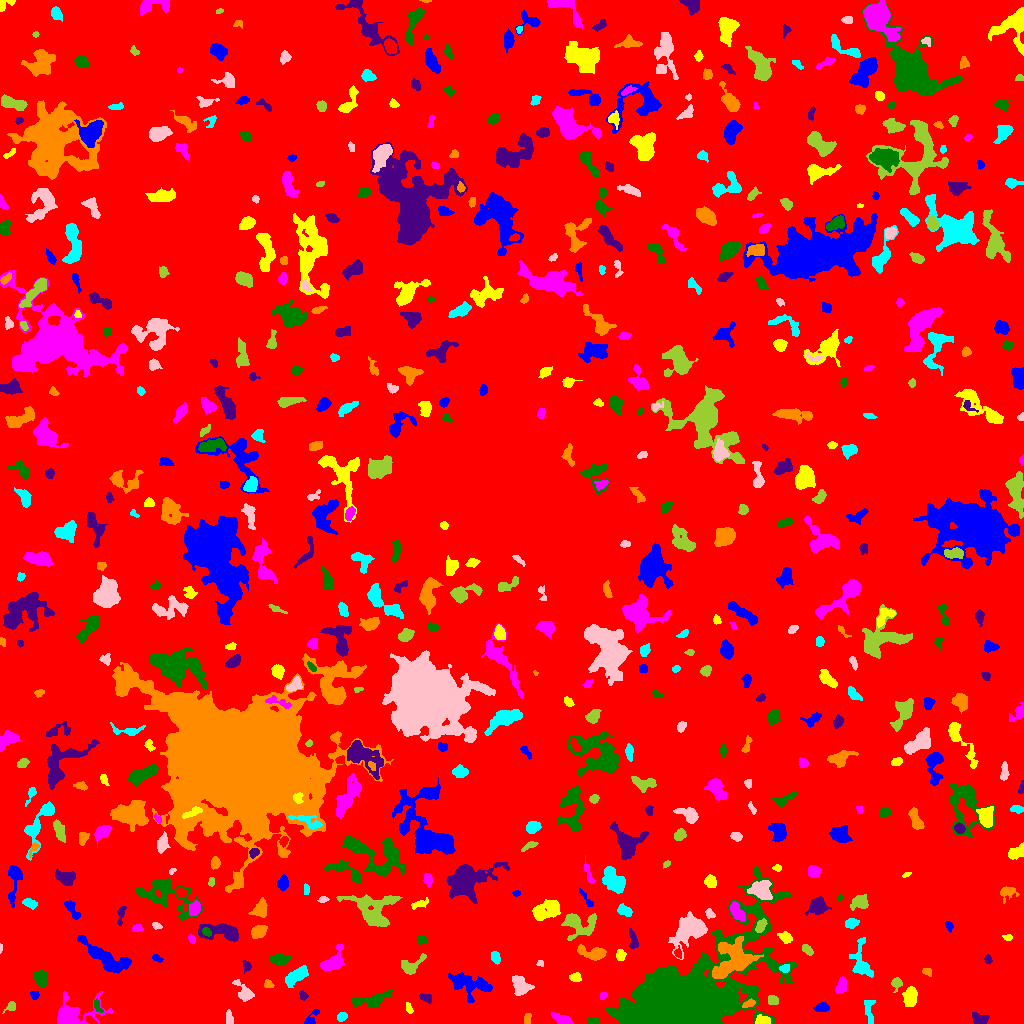

Data behind this chart, as committed beside it:
ID, X, Y, A, B, theta, total_flux, mu_max, mu_median, mu_mean, R_fwhm, R_e, R10, R90, x_start, x_end, y_start, y_end, area, greylevel
0, 505, 514.5, 298.4, 294.9, 0.8191, 1495349, 11.0, 1.0, 1.796, 70.89, 235.3, 90.33, 385.9, 0, 1023, 0, 1023, 832488, 1.796
1, 311, 4.629, 5.373, 2.21, 0.9227, 245.0, 5.0, 2.0, 2.059, 3.385, 3.241, 1.128, 5.441, 304, 319, 0, 14, 119, 7.059
2, 762.4, 3.366, 3.394, 2.209, -0.08465, 355.0, 6.0, 3.0, 2.84, 4.82, 3.432, 1.382, 5.293, 755, 770, 0, 9, 125, 8.84
3, 562.6, 3.438, 4.713, 1.939, -0.4329, 582.0, 10.0, 3.0, 3.384, 4.107, 3.432, 1.382, 5.698, 551, 572, 0, 11, 172, 8.384
4, 592.8, 2.483, 2.756, 1.609, 0.1373, 120.0, 3.0, 1.0, 1.5, 3.432, 2.646, 0.9772, 4.184, 586, 599, 0, 6, 80, 6.5
5, 979.5, 4.354, 3.47, 2.44, -0.1314, 869.0, 15.0, 4.5, 5.364, 3.989, 3.523, 1.382, 5.642, 972, 989, 0, 11, 162, 11.36
6, 527.1, 4.071, 2.684, 1.676, 1.41, 127.0, 3.0, 2.0, 1.671, 3.742, 2.706, 1.128, 4.146, 524, 531, 0, 10, 76, 6.671
7, 341.8, 6.587, 2.451, 1.988, 0.6229, 298.0, 7.0, 3.0, 3.425, 3.432, 2.764, 1.128, 4.478, 337, 347, 2, 11, 87, 7.425
8, 228.9, 6.056, 3.483, 1.579, -1.48, 71.0, 2.0, 1.0, 0.732, 4.478, 2.932, 0.9772, 4.184, 226, 233, 0, 14, 97, 5.732
9, 10.89, 17.26, 3.152, 2.163, 0.7047, 185.0, 4.0, 2.0, 2.079, 4.406, 2.985, 1.128, 4.687, 2, 15, 10, 22, 89, 7.079
10, 171.5, 12.24, 5.084, 1.771, 0.09993, 278.0, 7.0, 2.0, 1.931, 2.706, 3.192, 1.128, 5.557, 159, 179, 9, 17, 144, 6.931
11, 821.5, 15.99, 3.601, 1.995, 0.2236, 241.0, 4.0, 2.0, 1.898, 4.951, 3.432, 1.382, 5.382, 813, 829, 12, 21, 127, 6.898
12, 409, 14.55, 2.685, 1.337, -1.146, 107.0, 4.0, 1.0, 1.597, 3.038, 2.185, 0.7979, 3.785, 406, 413, 10, 21, 67, 6.597
13, 72.55, 9.02, 12.18, 6.452, 0.1595, 2496, 10.0, 3.0, 3.731, 8.406, 7.092, 2.764, 12.11, 57, 112, 0, 32, 669, 7.731
14, 97.32, 17.06, 3.839, 1.77, -1.177, 253.0, 6.0, 3.0, 3.048, 4.37, 3.192, 1.128, 4.687, 94, 103, 11, 25, 83, 8.048
15, 425.3, 25.54, 3.827, 1.792, -0.3606, 93.0, 3.0, 1.0, 0.9588, 2.585, 2.585, 0.9772, 4.297, 419, 431, 20, 30, 97, 5.959
16, 748.4, 19.58, 3.607, 1.654, 0.3978, 239.0, 4.0, 3.0, 2.716, 4.951, 3.192, 1.262, 4.72, 742, 755, 16, 25, 88, 9.716
17, 869.4, 15.99, 8.221, 2.652, -1.525, 82.0, 2.0, 0.0, 0.4686, 4.951, 3.338, 1.128, 4.652, 864, 875, 0, 23, 175, 5.469
18, 244.2, 30.75, 5.99, 3.015, -0.9165, 681.0, 8.0, 3.0, 3.068, 4.983, 4.478, 1.693, 7.225, 232, 254, 22, 44, 222, 7.068
19, 772.4, 23.37, 2.902, 2.309, -0.3117, 177.0, 3.0, 2.0, 1.77, 4.442, 3.385, 1.262, 5.078, 768, 778, 19, 28, 100, 6.77
20, 988.1, 32.74, 8.069, 4.372, 1.128, 1579, 8.0, 3.0, 3.556, 8.019, 6.358, 2.523, 10.17, 973, 999, 18, 47, 444, 7.556
21, 34.2, 28.35, 2.126, 1.93, -0.9309, 214.0, 6.0, 3.0, 3.057, 3.568, 2.585, 0.9772, 3.989, 30, 39, 24, 32, 70, 8.057
22, 910.7, 27.55, 4.052, 2.607, 1.516, 643.0, 7.0, 2.0, 2.614, 5.015, 4.107, 1.693, 6.604, 902, 917, 17, 37, 246, 7.614
23, 602.9, 28.08, 2.106, 1.368, 0.6937, 83.0, 3.0, 2.0, 1.566, 2.985, 2.185, 0.7979, 3.385, 600, 607, 24, 31, 53, 8.566
24, 374.1, 23.69, 10.34, 3.36, 0.258, 593.0, 4.0, 2.0, 1.68, 7.569, 5.698, 2.326, 9.115, 351, 392, 16, 34, 353, 6.68
25, 303.1, 27.71, 2.279, 1.904, -1.118, 160.0, 4.0, 3.0, 2.319, 3.949, 2.706, 0.9772, 3.989, 299, 308, 23, 33, 69, 9.319
26, 268.3, 39.48, 2.409, 1.973, -0.2264, 161.0, 4.0, 2.0, 2.236, 4.068, 2.764, 1.128, 4.146, 264, 274, 36, 44, 72, 6.236
27, 297.1, 48.05, 6.32, 2.741, 0.6378, 1126, 10.0, 3.0, 3.779, 5.528, 5.109, 1.954, 8.292, 285, 308, 36, 58, 298, 7.779
28, 520.7, 37.83, 5.237, 3.251, -1.034, 814.0, 7.0, 2.0, 2.836, 5.726, 4.787, 1.871, 7.674, 512, 534, 28, 48, 287, 7.836
29, 897, 40.11, 2.817, 2.235, 1.122, 197.0, 5.0, 1.0, 1.775, 3.141, 2.877, 0.9772, 4.886, 891, 902, 31, 46, 111, 7.775
30, 219.6, 43.29, 2.503, 2.198, -0.8838, 291.0, 6.0, 3.0, 3.129, 4.37, 3.09, 1.262, 4.583, 215, 225, 38, 48, 93, 7.129
31, 469.2, 39.33, 11.5, 5.459, -0.2885, 1465, 6.0, 2.0, 2.513, 9.097, 7.632, 2.985, 11.81, 448, 492, 21, 51, 583, 6.513
32, 575.2, 46.41, 2.577, 1.881, -0.04318, 244.0, 8.0, 2.0, 2.465, 2.985, 2.764, 0.9772, 4.406, 569, 581, 42, 51, 99, 7.465
33, 841.3, 37.64, 4.485, 2.404, 1.265, 359.0, 4.0, 2.0, 2.331, 6.283, 4.184, 1.596, 6.18, 835, 846, 30, 47, 154, 6.331
34, 41.21, 44.66, 3.902, 2.991, -1.282, 462.0, 5.0, 2.0, 2.2, 5.323, 4.37, 1.871, 6.628, 33, 47, 36, 53, 210, 7.2
35, 246.4, 57.82, 2.488, 1.537, -1.021, 72.0, 3.0, 1.0, 0.8571, 2.394, 2.257, 0.7979, 3.742, 242, 251, 50, 63, 84, 6.857
36, 926.8, 52.03, 2.235, 1.762, -0.5329, 91.0, 3.0, 1.0, 1.3, 3.241, 2.523, 0.9772, 3.7, 922, 931, 47, 55, 70, 6.3
37, 784.7, 55.15, 2.182, 1.731, 0.2987, 170.0, 6.0, 2.0, 2.152, 3.241, 2.459, 0.7979, 3.827, 779, 789, 51, 59, 79, 11.15
38, 540.3, 60.47, 1.783, 1.336, -0.8252, 83.0, 4.0, 2.0, 1.93, 2.877, 1.954, 0.7979, 2.985, 536, 543, 57, 63, 43, 6.93
39, 411.6, 57.35, 7.08, 3.768, 0.6028, 439.0, 4.0, 1.0, 1.799, 6.077, 4.618, 1.784, 7.878, 401, 426, 49, 70, 244, 6.799
40, 9.415, 58.93, 2.27, 1.524, 0.7867, 106.0, 4.0, 2.0, 1.893, 3.09, 2.257, 0.7979, 3.7, 4, 13, 55, 63, 56, 6.893
41, 156.5, 65.67, 2.386, 1.496, -0.5043, 97.0, 3.0, 1.0, 1.448, 2.932, 2.257, 0.9772, 3.742, 152, 163, 61, 69, 67, 7.448
42, 620.4, 68.19, 2.539, 2.156, 1.399, 285.0, 6.0, 2.0, 2.822, 3.989, 2.932, 1.128, 4.652, 616, 626, 63, 74, 101, 7.822
43, 333.6, 61.42, 6.681, 3.907, 0.8355, 1538, 12.0, 4.0, 4.55, 5.944, 5.382, 2.111, 8.777, 320, 344, 53, 79, 338, 8.55
44, 280.1, 63.74, 4.424, 2.207, 0.06473, 371.0, 5.0, 2.0, 1.864, 4.549, 4.029, 1.596, 6.333, 269, 291, 58, 70, 199, 6.864
45, 987.9, 63.98, 2.063, 1.729, -1.418, 128.0, 4.0, 2.0, 2.0, 3.523, 2.459, 0.9772, 3.827, 984, 992, 60, 69, 64, 7.0
46, 593.7, 70.1, 6.883, 2.976, -0.1591, 1079, 10.0, 3.0, 3.813, 5.262, 4.853, 1.871, 8.156, 577, 606, 63, 79, 283, 7.813
47, 495.2, 66.09, 3.247, 2.048, -1.202, 354.0, 6.0, 3.0, 3.308, 4.687, 3.338, 1.382, 5.078, 491, 500, 59, 72, 107, 7.308
48, 0.7159, 75.62, 2.311, 0.7438, 1.517, 88.0, 7.0, 3.0, 3.259, 1.954, 1.596, 0.5642, 2.523, 0, 2, 70, 80, 27, 7.259
49, 807.6, 73.5, 3.433, 1.938, -0.8199, 236.0, 5.0, 2.0, 2.384, 3.613, 3.29, 1.262, 4.983, 802, 813, 68, 79, 99, 6.384
50, 678.0, 69.74, 2.268, 1.254, -1.47, 92.0, 5.0, 1.0, 1.353, 2.034, 1.871, 0.5642, 3.29, 674, 681, 65, 78, 68, 9.353
51, 107.7, 63.89, 14.29, 4.42, -0.5628, 2230, 10.0, 3.0, 3.309, 6.864, 7.959, 2.877, 12.7, 77, 131, 50, 88, 674, 7.309
52, 1008, 86.06, 2.24, 1.242, -0.001453, 66.0, 3.0, 1.0, 1.158, 2.523, 2.034, 0.7979, 3.241, 1002, 1012, 83, 89, 57, 6.158
53, 191.5, 84.43, 2.445, 1.354, -1.248, 82.0, 3.0, 1.0, 1.367, 3.038, 2.326, 0.7979, 3.523, 188, 195, 80, 89, 60, 7.367
54, 421.2, 83.41, 2.365, 2.272, -0.1443, 172.0, 3.0, 2.0, 2.205, 4.478, 2.985, 1.262, 4.406, 417, 426, 79, 87, 78, 6.205
55, 633, 84.82, 5.303, 1.631, -1.341, 214.0, 5.0, 1.5, 1.529, 2.821, 3.385, 1.128, 5.293, 629, 638, 75, 95, 140, 6.529
56, 732.7, 63.27, 11.4, 8.138, 0.7312, 6041, 16.0, 6.0, 6.366, 9.641, 9.885, 3.7, 15.41, 712, 763, 45, 87, 949, 13.37
57, 862.2, 59.03, 9.621, 4.383, -1.336, 1060, 9.0, 2.0, 2.697, 4.918, 5.585, 2.034, 9.525, 849, 873, 46, 86, 393, 6.697
58, 689.6, 93.04, 9.823, 6.198, 0.7048, 3279, 12.0, 3.0, 4.337, 8.098, 7.979, 2.985, 13.37, 668, 707, 64, 112, 756, 8.337
59, 579.1, 98.33, 8.77, 6.387, -0.0876, 1554, 8.0, 3.0, 3.127, 7.695, 6.887, 2.646, 10.87, 561, 596, 83, 110, 497, 7.127
... 567 more rows
